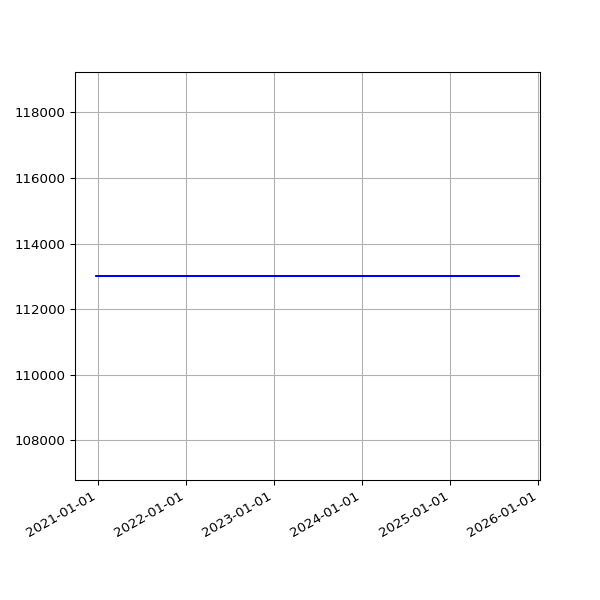

Data behind this chart, as committed beside it:
date, value
2020-12-25 19:25:41 +0000, 113011
2020-12-26 19:26:42 +0000, 113011
2020-12-27 19:32:40 +0000, 113011
2020-12-28 19:28:01 +0000, 113011
2020-12-29 19:24:18 +0000, 113011
2020-12-30 19:21:37 +0000, 113011
2020-12-31 19:19:04 +0000, 113011
2021-01-01 19:28:15 +0000, 113011
2021-01-02 19:25:50 +0000, 113011
2021-01-03 19:20:02 +0000, 113011
2021-01-04 19:24:50 +0000, 113011
2021-01-05 19:26:14 +0000, 113011
2021-01-06 19:33:28 +0000, 113011
2021-01-07 21:28:13 +0000, 113011
2021-01-08 19:34:02 +0000, 113011
2021-01-09 19:27:30 +0000, 113011
2021-01-10 19:21:43 +0000, 113011
2021-01-11 19:24:30 +0000, 113011
2021-01-13 19:21:39 +0000, 113011
2021-01-14 19:32:13 +0000, 113011
2021-01-15 19:23:21 +0000, 113011
2021-01-16 19:21:11 +0000, 113011
2021-01-17 19:21:55 +0000, 113011
2021-01-18 19:19:11 +0000, 113011
2021-01-19 19:18:48 +0000, 113011
2021-01-20 19:28:28 +0000, 113011
2021-01-21 19:26:17 +0000, 113011
2021-01-22 19:23:19 +0000, 113011
2021-01-23 19:22:16 +0000, 113011
2021-01-24 19:26:50 +0000, 113011
2021-01-25 19:31:56 +0000, 113011
2021-01-26 19:27:31 +0000, 113011
2021-01-27 19:56:12 +0000, 113011
2021-01-28 19:16:03 +0000, 113011
2021-02-03 19:34:59 +0000, 113011
2021-02-04 19:20:54 +0000, 113011
2021-02-05 19:27:13 +0000, 113011
2021-02-06 19:23:10 +0000, 113011
2021-02-07 19:27:31 +0000, 113011
2021-02-08 19:22:50 +0000, 113011
2021-02-09 19:25:28 +0000, 113011
2021-02-10 19:32:11 +0000, 113011
2021-02-11 19:20:26 +0000, 113011
2021-02-12 19:23:23 +0000, 113011
2021-02-13 19:20:32 +0000, 113011
2021-02-14 19:25:25 +0000, 113011
2021-02-15 19:25:23 +0000, 113011
2021-02-16 19:22:33 +0000, 113011
2021-02-17 20:11:13 +0000, 113011
2021-02-18 20:08:32 +0000, 113011
2021-02-19 20:15:44 +0000, 113011
2021-02-20 20:16:25 +0000, 113011
2021-02-21 20:33:04 +0000, 113011
2021-02-22 20:21:21 +0000, 113011
2021-02-23 20:24:42 +0000, 113011
2021-02-24 20:12:00 +0000, 113011
2021-02-25 19:23:54 +0000, 113011
2021-02-26 19:22:45 +0000, 113011
2021-02-27 19:22:04 +0000, 113011
2021-02-28 19:26:02 +0000, 113011
... 1,208 more rows
